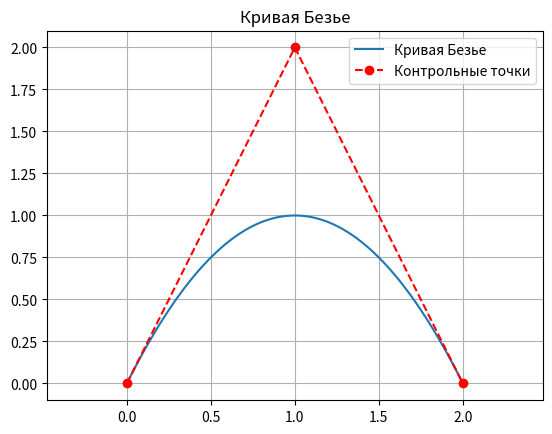

Recreate this plot in Python.
import numpy as np
import matplotlib.pyplot as plt

def bezier_curve(p0, p1, p2, num_points=100):
    t = np.linspace(0, 1, num_points)
    curve = (1 - t)[:, np.newaxis]**2 * p0 + 2 * (1 - t)[:, np.newaxis] * t[:, np.newaxis] * p1 + t[:, np.newaxis]**2 * p2
    return curve

# Определяем контрольные точки
p0 = np.array([0, 0])
p1 = np.array([1, 2])
p2 = np.array([2, 0])

# Генерируем кривую
curve = bezier_curve(p0, p1, p2)

# Визуализируем
plt.plot(curve[:, 0], curve[:, 1], label='Кривая Безье')
plt.plot([p0[0], p1[0], p2[0]], [p0[1], p1[1], p2[1]], 'ro--', label='Контрольные точки')
plt.legend()
plt.title('Кривая Безье')
plt.grid()
plt.axis('equal')
plt.show()